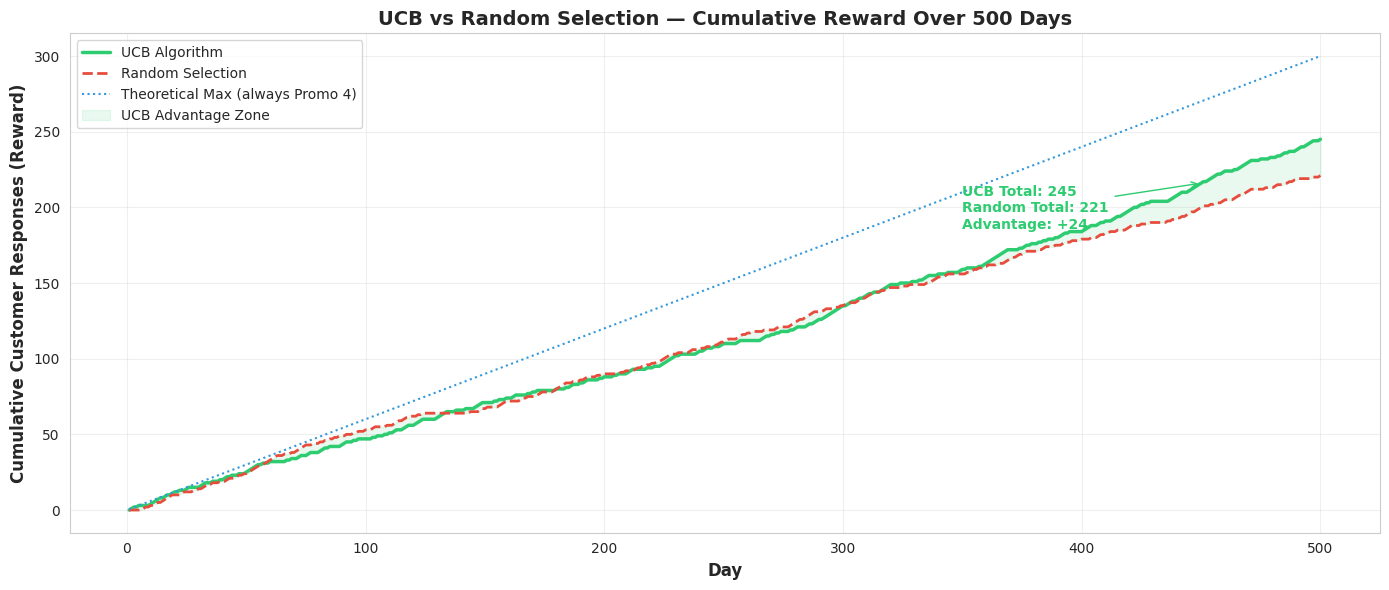
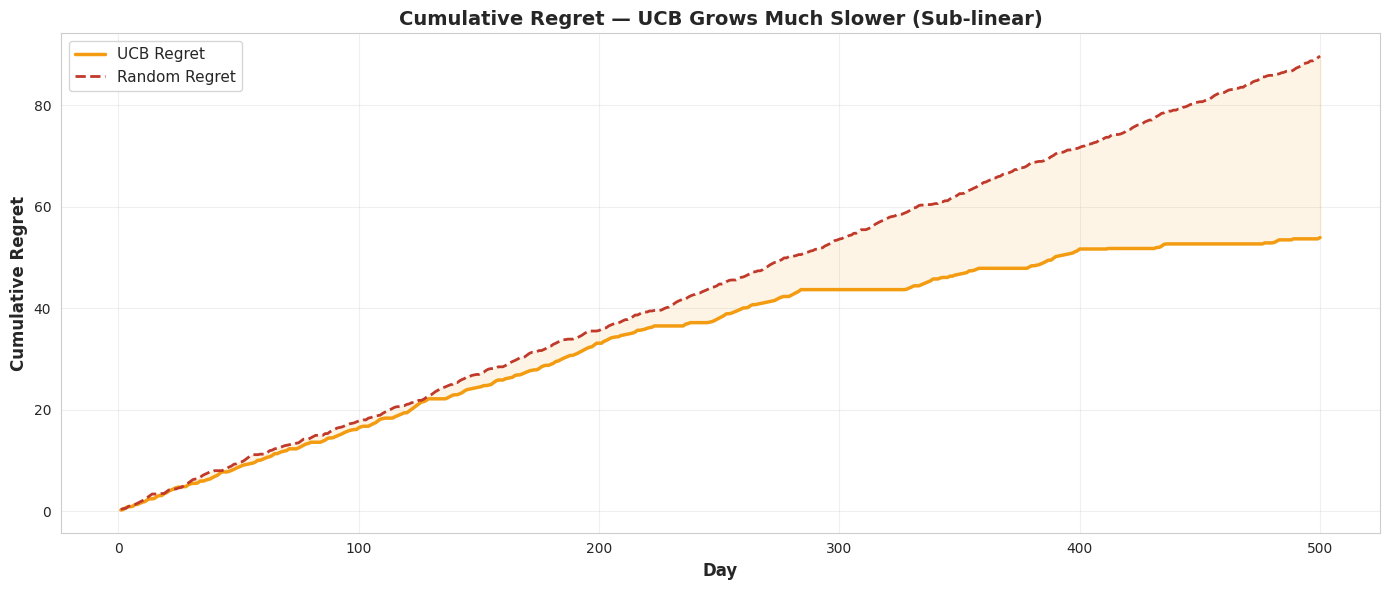
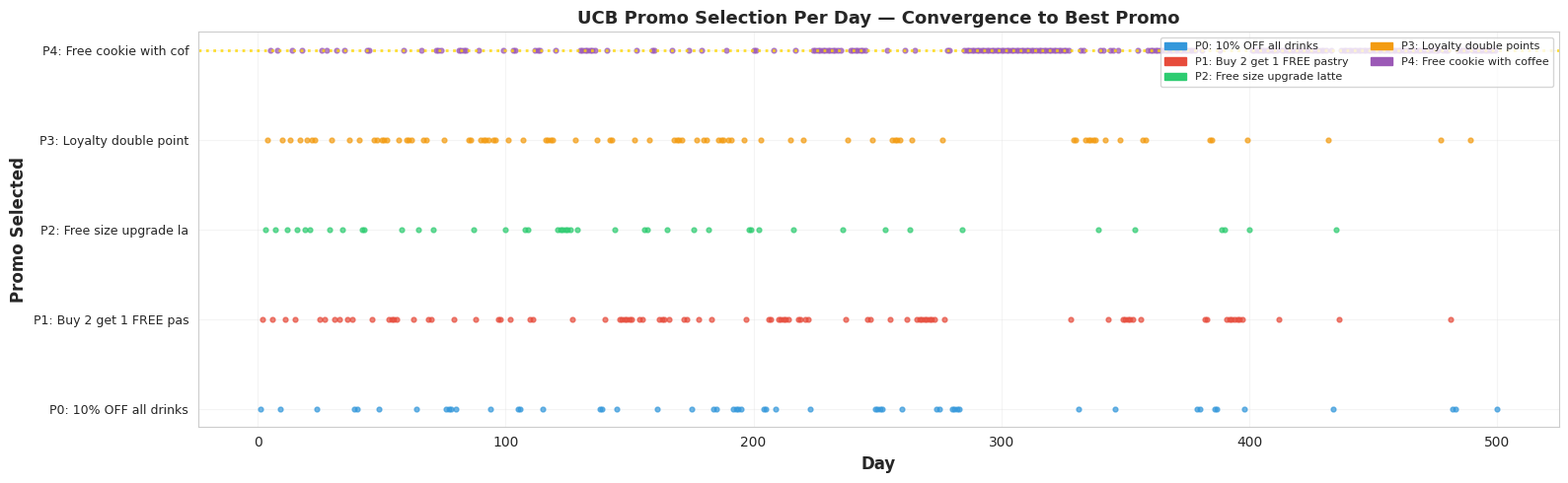
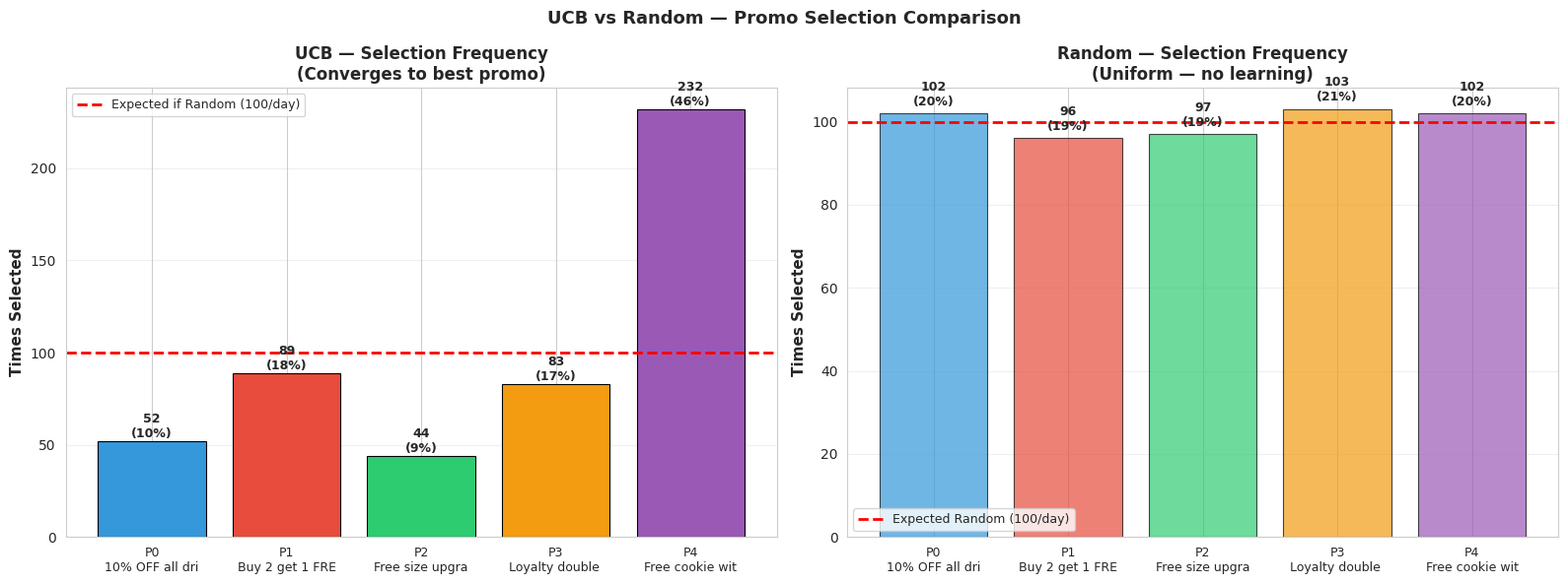
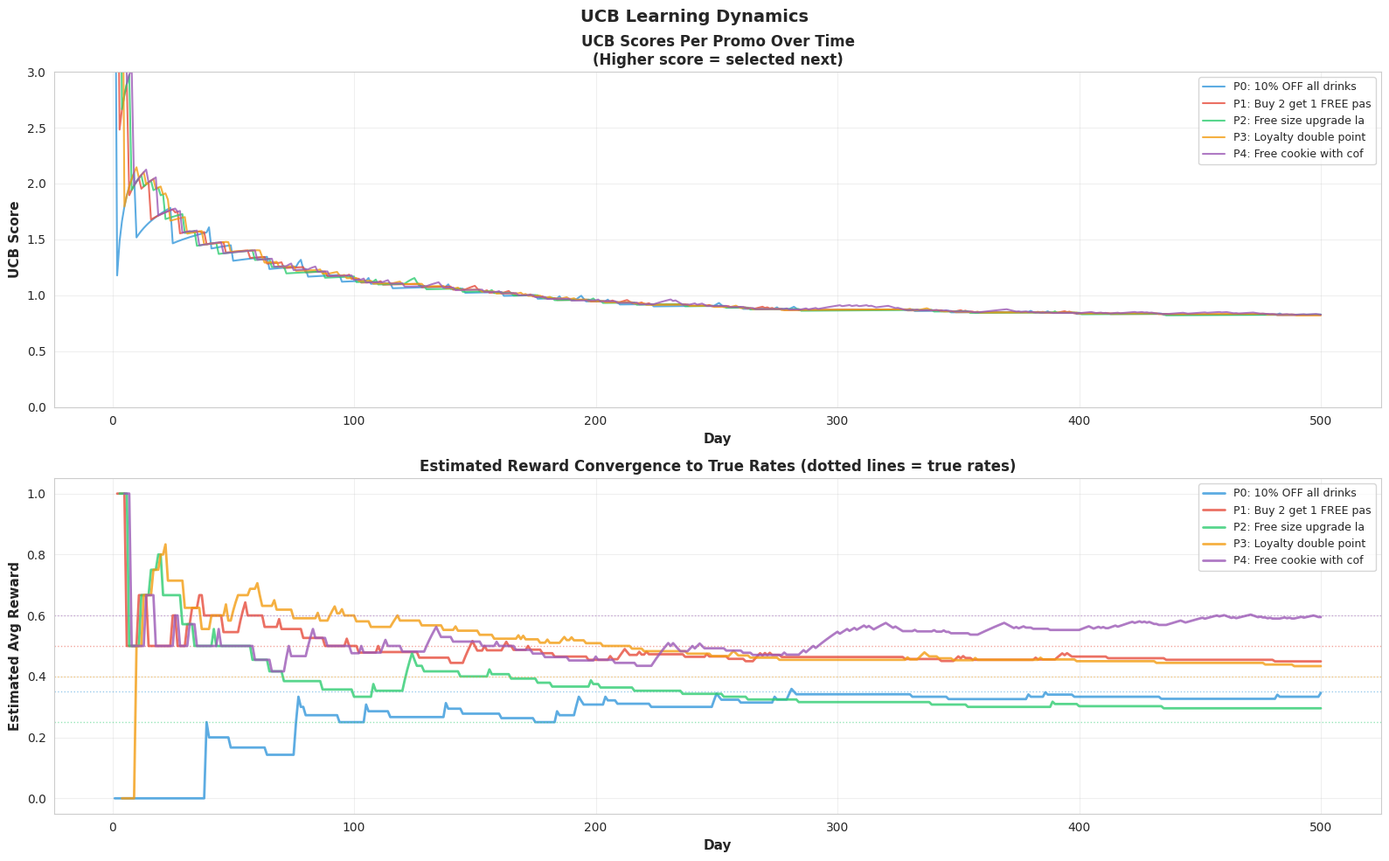
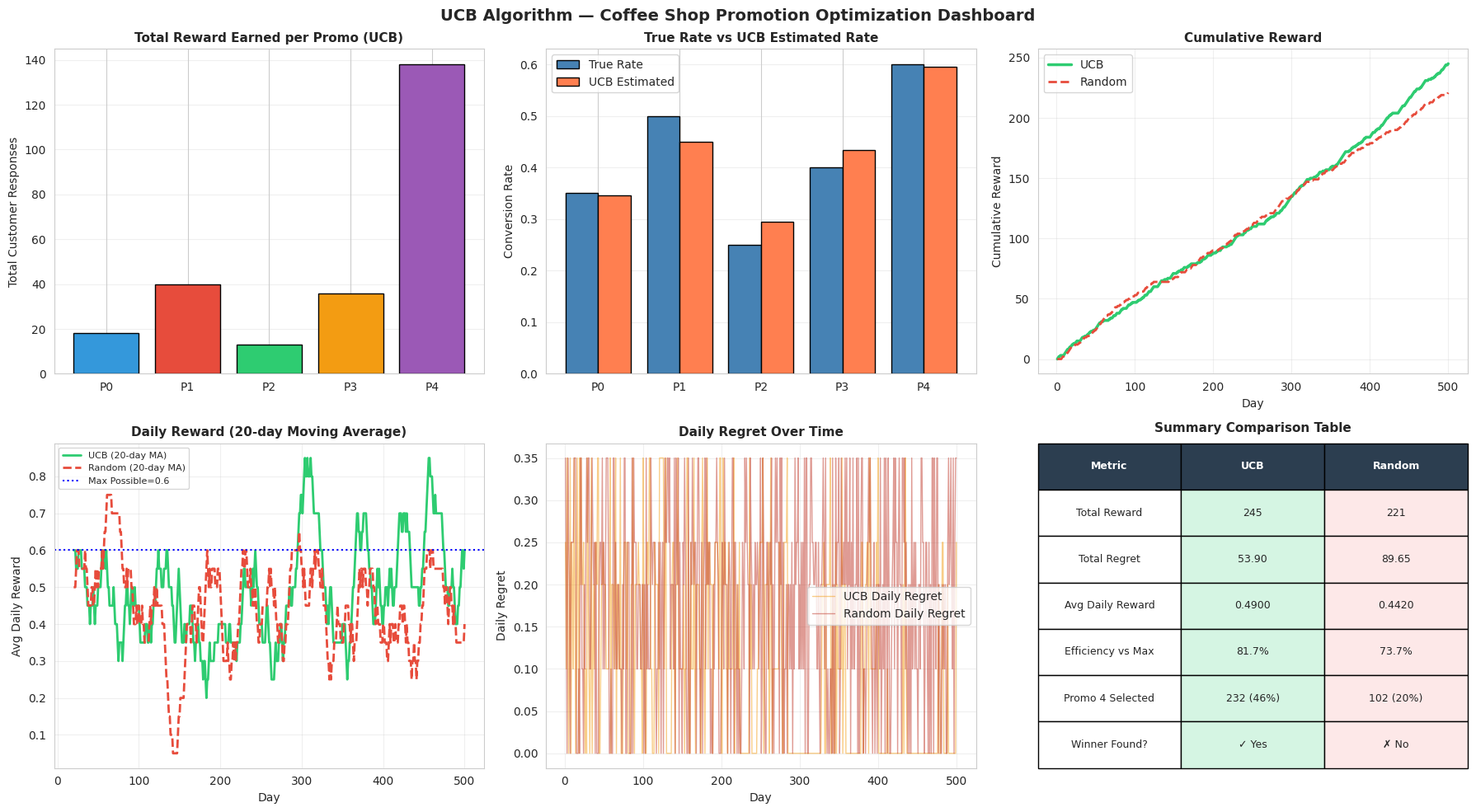

These charts were generated, in order, by the following Python code:
"""
REINFORCEMENT LEARNING - UPPER CONFIDENCE BOUND (UCB)
======================================================
SCENARIO: COFFEE SHOP DAILY PROMOTION SELECTION
======================================================

Scenario Description:
  A coffee shop runs ONE daily promotion banner on their website/app.
  They have 5 different promotions to choose from each day.
  Each promotion may attract a different number of customer clicks/orders.
  The TRUE best promotion is UNKNOWN at the start.
  UCB learns which promotion works best over 500 days — balancing
  EXPLORATION (try all options) vs EXPLOITATION (use the best known).

Promotions Available:
  Promo 0: "10% OFF all drinks today!"
  Promo 1: "Buy 2 get 1 FREE on pastries"
  Promo 2: "Free size upgrade on any latte"
  Promo 3: "Loyalty double points Wednesday"
  Promo 4: "Free cookie with any coffee"

Why UCB for this problem?
  - We can only show ONE promo per day (limited resource)
  - We don't know which promo converts best upfront
  - We want to maximize total customer response (cumulative reward)
  - UCB balances trying new promos AND sticking with winners
  - Better than random selection (exploration) or fixed choice (exploitation)

UCB Formula:
  UCB_i(t) = x̄_i + sqrt( 2 * ln(t) / N_i(t) )
  where:
    x̄_i    = average reward of promo i so far
    t       = current round (day)
    N_i(t) = number of times promo i has been selected
    sqrt term = "confidence bonus" (decreases as we try the promo more)

Key Insight:
  - High average reward x̄_i → good known performance
  - Low N_i(t)               → high uncertainty → large bonus → more exploration
  - As N_i increases, bonus shrinks → we commit to the best promo

Comparison:
  - Random Selection: picks randomly every day
  - UCB: smart sequential decision-making
"""

import numpy as np
import pandas as pd
import matplotlib.pyplot as plt
import matplotlib.patches as mpatches
import seaborn as sns
import math
import warnings
warnings.filterwarnings('ignore')

import matplotlib
matplotlib.use('Agg')

sns.set_style('whitegrid')
plt.rcParams['figure.figsize'] = (12, 6)

print("=" * 80)
print("REINFORCEMENT LEARNING — UPPER CONFIDENCE BOUND (UCB)")
print("SCENARIO: COFFEE SHOP DAILY PROMOTION SELECTION")
print("=" * 80)


# ============================================================================
# STEP 1: DEFINE THE SCENARIO
# ============================================================================
print("\n" + "=" * 80)
print("STEP 1: DEFINE THE SCENARIO")
print("=" * 80)

np.random.seed(42)

N_DAYS      = 500    # Total days / rounds
N_PROMOS    = 5      # Number of promotion options

PROMO_NAMES = [
    "10% OFF all drinks",
    "Buy 2 get 1 FREE pastry",
    "Free size upgrade latte",
    "Loyalty double points",
    "Free cookie with coffee"
]

# True (hidden) conversion rates — the algorithm does NOT know these
# These represent the probability a customer clicks/orders when shown the promo
TRUE_RATES = [0.35, 0.50, 0.25, 0.40, 0.60]   # Promo 4 is the TRUE BEST

print(f"\nScenario Setup:")
print(f"  Days simulated  : {N_DAYS}")
print(f"  Promotions      : {N_PROMOS}")
print(f"\n{'Promo':<6} {'Name':<30} {'True Rate':<12} {'Known to Algorithm?'}")
print("-" * 65)
for i, (name, rate) in enumerate(zip(PROMO_NAMES, TRUE_RATES)):
    is_best = "★ TRUE BEST" if rate == max(TRUE_RATES) else ""
    print(f"  {i}    {name:<30} {rate:<12.2f} {'NO — Hidden':<20} {is_best}")

print(f"\n  Optimal promo  : Promo {np.argmax(TRUE_RATES)} — '{PROMO_NAMES[np.argmax(TRUE_RATES)]}'")
print(f"  Optimal rate   : {max(TRUE_RATES):.2f}")
print(f"\n  The UCB algorithm must DISCOVER the best promo purely by trying them.")


# ============================================================================
# STEP 2: SIMULATE REWARD DATA (THE ENVIRONMENT)
# ============================================================================
print("\n" + "=" * 80)
print("STEP 2: SIMULATE THE ENVIRONMENT (REWARD DATA)")
print("=" * 80)

print("""
  Each day, if promo i is shown, the customer either responds (reward=1)
  or doesn't (reward=0). This follows a Bernoulli distribution with
  probability = TRUE_RATES[i].

  We pre-generate 500 days × 5 promos of rewards.
  The algorithm only SEES the reward of the promo it CHOSE each day.
""")

# Pre-generate all possible rewards (shape: N_DAYS x N_PROMOS)
rewards_matrix = np.zeros((N_DAYS, N_PROMOS), dtype=int)
for j in range(N_PROMOS):
    rewards_matrix[:, j] = np.random.binomial(1, TRUE_RATES[j], N_DAYS)

# Show a sample
sample_df = pd.DataFrame(rewards_matrix[:10], columns=[f'P{i}' for i in range(N_PROMOS)])
sample_df.index = [f'Day {i+1}' for i in range(10)]
print("  Sample rewards matrix (first 10 days, all 5 promos):")
print("  [1 = customer responded, 0 = did not respond]")
print()
print(sample_df.to_string())
print(f"\n  (Algorithm only sees the column it selects each day)")


# ============================================================================
# STEP 3: UCB ALGORITHM IMPLEMENTATION
# ============================================================================
print("\n" + "=" * 80)
print("STEP 3: UCB ALGORITHM — IMPLEMENTATION")
print("=" * 80)

print("""
UCB Algorithm Steps:
  Initialize: Each promo selected once (to avoid division by zero)

  For each day t = 1, 2, ..., N:
    1. Compute UCB score for each promo i:
         UCB_i = average_reward_i + sqrt( 2 * ln(t) / times_selected_i )

    2. Select promo with HIGHEST UCB score:
         chosen = argmax(UCB_i)

    3. Show chosen promo, observe reward (0 or 1)

    4. Update:
         times_selected[chosen] += 1
         total_reward[chosen]   += reward
         average_reward[chosen]  = total_reward[chosen] / times_selected[chosen]

  Key: Early on, the sqrt term is large (uncertainty = explore more)
       Over time, it shrinks and we commit to the empirically best promo.
""")

# UCB Implementation
ucb_selections    = []   # Which promo was selected each day
ucb_rewards       = []   # Reward received each day
ucb_regrets       = []   # Regret each day

N_selected  = np.zeros(N_PROMOS, dtype=int)    # Times each promo selected
Total_reward= np.zeros(N_PROMOS, dtype=float)  # Cumulative reward per promo
Avg_reward  = np.zeros(N_PROMOS, dtype=float)  # Average reward per promo
ucb_scores_history = []                         # UCB scores over time

BEST_RATE = max(TRUE_RATES)
optimal_promo = np.argmax(TRUE_RATES)

print("--- Running UCB for 500 Days ---")
print(f"\n{'Day':<6} {'Selected Promo':<25} {'Reward':<8} {'Cumul.Reward':<15} {'Regret':<10} {'UCB Scores'}")
print("-" * 100)

for t in range(1, N_DAYS + 1):

    # Compute UCB scores
    ucb_vals = np.zeros(N_PROMOS)
    for i in range(N_PROMOS):
        if N_selected[i] == 0:
            ucb_vals[i] = float('inf')   # Force exploration if never tried
        else:
            confidence_bonus = math.sqrt(2 * math.log(t) / N_selected[i])
            ucb_vals[i] = Avg_reward[i] + confidence_bonus

    ucb_scores_history.append(ucb_vals.copy())

    # Select promo with highest UCB
    chosen = np.argmax(ucb_vals)

    # Observe reward
    reward = rewards_matrix[t - 1, chosen]

    # Update counts and rewards
    N_selected[chosen]   += 1
    Total_reward[chosen] += reward
    Avg_reward[chosen]    = Total_reward[chosen] / N_selected[chosen]

    # Regret = what we COULD have earned - what we DID earn
    regret = BEST_RATE - TRUE_RATES[chosen]

    ucb_selections.append(chosen)
    ucb_rewards.append(reward)
    ucb_regrets.append(regret)

    # Print first 10 days + every 50th day
    if t <= 10 or t % 50 == 0:
        scores_str = "  ".join([f"P{i}:{ucb_vals[i]:.3f}" if ucb_vals[i] != float('inf')
                                 else f"P{i}:∞" for i in range(N_PROMOS)])
        print(f"  {t:<4}  {PROMO_NAMES[chosen]:<25} {reward:<8} {sum(ucb_rewards):<15} {regret:<10.3f} [{scores_str}]")

print(f"\n  ... continued for {N_DAYS} days")

print(f"\n--- UCB Final Statistics ---")
print(f"\n{'Promo':<6} {'Name':<30} {'Selected':<10} {'Avg Reward':<14} {'True Rate':<12} {'Difference'}")
print("-" * 82)
for i in range(N_PROMOS):
    diff = Avg_reward[i] - TRUE_RATES[i]
    mark = " ★ WINNER" if i == optimal_promo else ""
    print(f"  {i}    {PROMO_NAMES[i]:<30} {N_selected[i]:<10} {Avg_reward[i]:<14.4f} {TRUE_RATES[i]:<12.2f} {diff:+.4f}{mark}")


# ============================================================================
# STEP 4: RANDOM SELECTION (BASELINE COMPARISON)
# ============================================================================
print("\n" + "=" * 80)
print("STEP 4: RANDOM SELECTION — BASELINE COMPARISON")
print("=" * 80)

print("""
  Random Selection: picks a promo randomly every day.
  No learning, no strategy — pure exploration.
  We compare this against UCB to show UCB's advantage.
""")

rand_selections = []
rand_rewards    = []
rand_regrets    = []

for t in range(N_DAYS):
    chosen = np.random.randint(0, N_PROMOS)
    reward = rewards_matrix[t, chosen]
    regret = BEST_RATE - TRUE_RATES[chosen]
    rand_selections.append(chosen)
    rand_rewards.append(reward)
    rand_regrets.append(regret)

print(f"  Random total reward:  {sum(rand_rewards)}")
print(f"  UCB    total reward:  {sum(ucb_rewards)}")
print(f"  Improvement by UCB:  +{sum(ucb_rewards) - sum(rand_rewards)} customer responses")
print(f"\n  Random total regret:  {sum(rand_regrets):.2f}")
print(f"  UCB    total regret:  {sum(ucb_regrets):.2f}")
print(f"  Regret reduced by:   -{sum(rand_regrets) - sum(ucb_regrets):.2f}")


# ============================================================================
# STEP 5: METRICS ANALYSIS
# ============================================================================
print("\n" + "=" * 80)
print("STEP 5: DETAILED METRICS ANALYSIS")
print("=" * 80)

cumul_ucb_reward  = np.cumsum(ucb_rewards)
cumul_rand_reward = np.cumsum(rand_rewards)
cumul_ucb_regret  = np.cumsum(ucb_regrets)
cumul_rand_regret = np.cumsum(rand_regrets)

# Promo selection distribution
ucb_selection_counts  = pd.Series(ucb_selections).value_counts().sort_index()
rand_selection_counts = pd.Series(rand_selections).value_counts().sort_index()

print(f"\n--- Cumulative Reward ---")
milestones = [50, 100, 200, 300, 400, 500]
print(f"{'Day':<8} {'UCB Reward':<15} {'Random Reward':<18} {'UCB Advantage'}")
print("-" * 55)
for d in milestones:
    ucb_r  = cumul_ucb_reward[d-1]
    rand_r = cumul_rand_reward[d-1]
    print(f"  {d:<6}  {ucb_r:<15}  {rand_r:<18}  +{ucb_r - rand_r}")

print(f"\n--- Promo Selection Frequency (UCB) ---")
print(f"\n{'Promo':<6} {'Name':<30} {'Times Selected':<18} {'% of Days':<12} {'Verdict'}")
print("-" * 75)
for i in range(N_PROMOS):
    cnt = N_selected[i]
    pct = cnt / N_DAYS * 100
    verdict = "EXPLOITED (converged)" if pct > 50 else ("Explored" if pct > 5 else "Rarely tried")
    print(f"  {i}    {PROMO_NAMES[i]:<30} {cnt:<18} {pct:<12.1f} {verdict}")

print(f"\n--- Optimal Promo Discovery ---")
# Find when UCB first consistently selects the optimal promo
# Look for first window of 10+ consecutive optimal selections
consec = 0
discovery_day = None
for day, sel in enumerate(ucb_selections):
    if sel == optimal_promo:
        consec += 1
        if consec >= 10 and discovery_day is None:
            discovery_day = day - 8
    else:
        consec = 0

print(f"  Optimal promo (Promo {optimal_promo}): '{PROMO_NAMES[optimal_promo]}'")
print(f"  True conversion rate: {TRUE_RATES[optimal_promo]:.2f}")
if discovery_day:
    print(f"  UCB consistently converges around Day: {discovery_day}")
else:
    print(f"  UCB progressively converged on optimal promo")
print(f"  Final selections of optimal promo: {N_selected[optimal_promo]} / {N_DAYS} days")
print(f"  Final % on optimal: {N_selected[optimal_promo]/N_DAYS*100:.1f}%")

print(f"\n--- Average Daily Reward (Efficiency) ---")
print(f"  Theoretical max (always use best promo): {BEST_RATE:.4f} per day")
print(f"  UCB    average daily reward: {sum(ucb_rewards)/N_DAYS:.4f}")
print(f"  Random average daily reward: {sum(rand_rewards)/N_DAYS:.4f}")
print(f"  UCB efficiency vs optimal:   {sum(ucb_rewards)/N_DAYS/BEST_RATE*100:.1f}%")
print(f"  Random efficiency vs optimal:{sum(rand_rewards)/N_DAYS/BEST_RATE*100:.1f}%")


# ============================================================================
# STEP 6: VISUALIZATIONS
# ============================================================================
print("\n" + "=" * 80)
print("STEP 6: CREATE COMPREHENSIVE VISUALIZATIONS")
print("=" * 80)

# ── VIZ 1: Cumulative Reward Comparison ─────────────────────────────────────
print("\n📊 Creating cumulative reward comparison...")
fig, ax = plt.subplots(figsize=(14, 6))
days = np.arange(1, N_DAYS + 1)
ax.plot(days, cumul_ucb_reward,  color='#2ecc71', linewidth=2.5, label='UCB Algorithm')
ax.plot(days, cumul_rand_reward, color='#e74c3c', linewidth=2.0, linestyle='--', label='Random Selection')

# Theoretical max
ax.plot(days, days * BEST_RATE, color='#3498db', linewidth=1.5, linestyle=':', label=f'Theoretical Max (always Promo {optimal_promo})')

ax.fill_between(days, cumul_rand_reward, cumul_ucb_reward, alpha=0.1, color='#2ecc71', label='UCB Advantage Zone')
ax.set_xlabel('Day', fontsize=12, fontweight='bold')
ax.set_ylabel('Cumulative Customer Responses (Reward)', fontsize=12, fontweight='bold')
ax.set_title('UCB vs Random Selection — Cumulative Reward Over 500 Days', fontsize=14, fontweight='bold')
ax.legend(fontsize=10)
ax.grid(True, alpha=0.3)
ax.annotate(f'UCB Total: {sum(ucb_rewards)}\nRandom Total: {sum(rand_rewards)}\nAdvantage: +{sum(ucb_rewards)-sum(rand_rewards)}',
            xy=(450, cumul_ucb_reward[449]), xytext=(350, cumul_ucb_reward[449] - 30),
            fontsize=10, color='#2ecc71', fontweight='bold',
            arrowprops=dict(arrowstyle='->', color='#2ecc71'))
plt.tight_layout()
plt.savefig('ucb_viz_1_cumulative_reward.png', dpi=150, bbox_inches='tight')
plt.close()
print("  ✓ Saved: ucb_viz_1_cumulative_reward.png")

# ── VIZ 2: Cumulative Regret ─────────────────────────────────────────────────
print("\n📊 Creating cumulative regret chart...")
fig, ax = plt.subplots(figsize=(14, 6))
ax.plot(days, cumul_ucb_regret,  color='#f39c12', linewidth=2.5, label='UCB Regret')
ax.plot(days, cumul_rand_regret, color='#c0392b', linewidth=2.0, linestyle='--', label='Random Regret')
ax.fill_between(days, cumul_ucb_regret, cumul_rand_regret, alpha=0.1, color='#f39c12')
ax.set_xlabel('Day', fontsize=12, fontweight='bold')
ax.set_ylabel('Cumulative Regret', fontsize=12, fontweight='bold')
ax.set_title('Cumulative Regret — UCB Grows Much Slower (Sub-linear)', fontsize=14, fontweight='bold')
ax.legend(fontsize=11)
ax.grid(True, alpha=0.3)
plt.tight_layout()
plt.savefig('ucb_viz_2_cumulative_regret.png', dpi=150, bbox_inches='tight')
plt.close()
print("  ✓ Saved: ucb_viz_2_cumulative_regret.png")

# ── VIZ 3: Promo Selection History (Which promo was picked each day) ─────────
print("\n📊 Creating promo selection timeline...")
fig, ax = plt.subplots(figsize=(16, 5))
colors_map = ['#3498db', '#e74c3c', '#2ecc71', '#f39c12', '#9b59b6']
for day, sel in enumerate(ucb_selections):
    ax.scatter(day + 1, sel, color=colors_map[sel], s=12, alpha=0.7)

ax.set_xlabel('Day', fontsize=12, fontweight='bold')
ax.set_ylabel('Promo Selected', fontsize=12, fontweight='bold')
ax.set_yticks(range(N_PROMOS))
ax.set_yticklabels([f'P{i}: {PROMO_NAMES[i][:20]}' for i in range(N_PROMOS)], fontsize=9)
ax.set_title('UCB Promo Selection Per Day — Convergence to Best Promo', fontsize=13, fontweight='bold')

patches = [mpatches.Patch(color=colors_map[i], label=f'P{i}: {PROMO_NAMES[i]}') for i in range(N_PROMOS)]
ax.legend(handles=patches, loc='upper right', fontsize=8, ncol=2)
ax.axhline(y=optimal_promo, color='gold', linewidth=2, linestyle=':', alpha=0.8, label='Optimal')
ax.grid(True, alpha=0.2)
plt.tight_layout()
plt.savefig('ucb_viz_3_selection_timeline.png', dpi=150, bbox_inches='tight')
plt.close()
print("  ✓ Saved: ucb_viz_3_selection_timeline.png")

# ── VIZ 4: Selection Distribution Comparison ─────────────────────────────────
print("\n📊 Creating selection distribution comparison...")
fig, axes = plt.subplots(1, 2, figsize=(16, 6))

# UCB distribution
ucb_counts = [N_selected[i] for i in range(N_PROMOS)]
rand_counts = [rand_selections.count(i) for i in range(N_PROMOS)]

bars1 = axes[0].bar(range(N_PROMOS), ucb_counts, color=colors_map, edgecolor='black', linewidth=0.8)
axes[0].set_xticks(range(N_PROMOS))
axes[0].set_xticklabels([f'P{i}\n{PROMO_NAMES[i][:15]}' for i in range(N_PROMOS)], fontsize=9)
axes[0].set_ylabel('Times Selected', fontsize=11, fontweight='bold')
axes[0].set_title('UCB — Selection Frequency\n(Converges to best promo)', fontsize=12, fontweight='bold')
axes[0].axhline(y=N_DAYS/N_PROMOS, color='red', linestyle='--', linewidth=2, label='Expected if Random (100/day)')
axes[0].legend(fontsize=9)
for bar, cnt in zip(bars1, ucb_counts):
    axes[0].text(bar.get_x() + bar.get_width()/2, bar.get_height() + 2,
                  f'{cnt}\n({cnt/N_DAYS*100:.0f}%)', ha='center', fontsize=9, fontweight='bold')
axes[0].grid(axis='y', alpha=0.3)

bars2 = axes[1].bar(range(N_PROMOS), rand_counts, color=colors_map, edgecolor='black', linewidth=0.8, alpha=0.7)
axes[1].set_xticks(range(N_PROMOS))
axes[1].set_xticklabels([f'P{i}\n{PROMO_NAMES[i][:15]}' for i in range(N_PROMOS)], fontsize=9)
axes[1].set_ylabel('Times Selected', fontsize=11, fontweight='bold')
axes[1].set_title('Random — Selection Frequency\n(Uniform — no learning)', fontsize=12, fontweight='bold')
axes[1].axhline(y=N_DAYS/N_PROMOS, color='red', linestyle='--', linewidth=2, label='Expected Random (100/day)')
axes[1].legend(fontsize=9)
for bar, cnt in zip(bars2, rand_counts):
    axes[1].text(bar.get_x() + bar.get_width()/2, bar.get_height() + 2,
                  f'{cnt}\n({cnt/N_DAYS*100:.0f}%)', ha='center', fontsize=9, fontweight='bold')
axes[1].grid(axis='y', alpha=0.3)

plt.suptitle('UCB vs Random — Promo Selection Comparison', fontsize=13, fontweight='bold')
plt.tight_layout()
plt.savefig('ucb_viz_4_selection_distribution.png', dpi=150, bbox_inches='tight')
plt.close()
print("  ✓ Saved: ucb_viz_4_selection_distribution.png")

# ── VIZ 5: UCB Score Evolution ───────────────────────────────────────────────
print("\n📊 Creating UCB score evolution chart...")
ucb_scores_arr = np.array(ucb_scores_history)

fig, axes = plt.subplots(2, 1, figsize=(16, 10))

# UCB Scores over time (clip inf)
for i in range(N_PROMOS):
    scores = ucb_scores_arr[:, i]
    scores = np.clip(scores, 0, 5)
    axes[0].plot(days, scores, color=colors_map[i], linewidth=1.5,
                 label=f'P{i}: {PROMO_NAMES[i][:20]}', alpha=0.8)

axes[0].set_xlabel('Day', fontsize=11, fontweight='bold')
axes[0].set_ylabel('UCB Score', fontsize=11, fontweight='bold')
axes[0].set_title('UCB Scores Per Promo Over Time\n(Higher score = selected next)', fontsize=12, fontweight='bold')
axes[0].legend(fontsize=9, loc='upper right')
axes[0].set_ylim(0, 3)
axes[0].grid(True, alpha=0.3)

# Average estimated reward convergence
avg_rewards_history = np.zeros((N_DAYS, N_PROMOS))
running_totals = np.zeros(N_PROMOS)
running_counts = np.zeros(N_PROMOS)
for t, (sel, rew) in enumerate(zip(ucb_selections, ucb_rewards)):
    running_totals[sel] += rew
    running_counts[sel] += 1
    for i in range(N_PROMOS):
        if running_counts[i] > 0:
            avg_rewards_history[t, i] = running_totals[i] / running_counts[i]
        else:
            avg_rewards_history[t, i] = np.nan

for i in range(N_PROMOS):
    axes[1].plot(days, avg_rewards_history[:, i], color=colors_map[i],
                 linewidth=2, label=f'P{i}: {PROMO_NAMES[i][:20]}', alpha=0.8)
    axes[1].axhline(y=TRUE_RATES[i], color=colors_map[i], linestyle=':', linewidth=1, alpha=0.5)

axes[1].set_xlabel('Day', fontsize=11, fontweight='bold')
axes[1].set_ylabel('Estimated Avg Reward', fontsize=11, fontweight='bold')
axes[1].set_title('Estimated Reward Convergence to True Rates (dotted lines = true rates)', fontsize=12, fontweight='bold')
axes[1].legend(fontsize=9, loc='upper right')
axes[1].grid(True, alpha=0.3)

plt.suptitle('UCB Learning Dynamics', fontsize=14, fontweight='bold')
plt.tight_layout()
plt.savefig('ucb_viz_5_ucb_dynamics.png', dpi=150, bbox_inches='tight')
plt.close()
print("  ✓ Saved: ucb_viz_5_ucb_dynamics.png")

# ── VIZ 6: Performance Summary Dashboard ─────────────────────────────────────
print("\n📊 Creating performance summary dashboard...")
fig, axes = plt.subplots(2, 3, figsize=(18, 10))

# 1. Final reward per promo (UCB only)
promo_rewards = [sum(r for sel, r in zip(ucb_selections, ucb_rewards) if sel == i)
                 for i in range(N_PROMOS)]
axes[0, 0].bar(range(N_PROMOS), promo_rewards, color=colors_map, edgecolor='black')
axes[0, 0].set_xticks(range(N_PROMOS))
axes[0, 0].set_xticklabels([f'P{i}' for i in range(N_PROMOS)])
axes[0, 0].set_title('Total Reward Earned per Promo (UCB)', fontsize=11, fontweight='bold')
axes[0, 0].set_ylabel('Total Customer Responses')
axes[0, 0].grid(axis='y', alpha=0.3)

# 2. True vs Estimated rates
x_pos = np.arange(N_PROMOS)
axes[0, 1].bar(x_pos - 0.2, TRUE_RATES, 0.4, label='True Rate', color='steelblue', edgecolor='black')
axes[0, 1].bar(x_pos + 0.2, Avg_reward, 0.4, label='UCB Estimated', color='coral', edgecolor='black')
axes[0, 1].set_xticks(x_pos)
axes[0, 1].set_xticklabels([f'P{i}' for i in range(N_PROMOS)])
axes[0, 1].set_title('True Rate vs UCB Estimated Rate', fontsize=11, fontweight='bold')
axes[0, 1].set_ylabel('Conversion Rate')
axes[0, 1].legend()
axes[0, 1].grid(axis='y', alpha=0.3)

# 3. Cumulative reward
axes[0, 2].plot(days, cumul_ucb_reward, color='#2ecc71', linewidth=2.5, label='UCB')
axes[0, 2].plot(days, cumul_rand_reward, color='#e74c3c', linewidth=2, linestyle='--', label='Random')
axes[0, 2].set_title('Cumulative Reward', fontsize=11, fontweight='bold')
axes[0, 2].set_xlabel('Day')
axes[0, 2].set_ylabel('Cumulative Reward')
axes[0, 2].legend()
axes[0, 2].grid(True, alpha=0.3)

# 4. Daily reward (moving average)
window = 20
ucb_ma  = pd.Series(ucb_rewards).rolling(window).mean()
rand_ma = pd.Series(rand_rewards).rolling(window).mean()
axes[1, 0].plot(days, ucb_ma, color='#2ecc71', linewidth=2, label=f'UCB ({window}-day MA)')
axes[1, 0].plot(days, rand_ma, color='#e74c3c', linewidth=2, linestyle='--', label=f'Random ({window}-day MA)')
axes[1, 0].axhline(y=BEST_RATE, color='blue', linestyle=':', linewidth=1.5, label=f'Max Possible={BEST_RATE}')
axes[1, 0].set_title(f'Daily Reward ({window}-day Moving Average)', fontsize=11, fontweight='bold')
axes[1, 0].set_xlabel('Day')
axes[1, 0].set_ylabel('Avg Daily Reward')
axes[1, 0].legend(fontsize=8)
axes[1, 0].grid(True, alpha=0.3)

# 5. Regret per day
axes[1, 1].plot(days, ucb_regrets,  color='#f39c12', alpha=0.5, linewidth=1, label='UCB Daily Regret')
axes[1, 1].plot(days, rand_regrets, color='#c0392b', alpha=0.5, linewidth=1, label='Random Daily Regret')
axes[1, 1].set_title('Daily Regret Over Time', fontsize=11, fontweight='bold')
axes[1, 1].set_xlabel('Day')
axes[1, 1].set_ylabel('Daily Regret')
axes[1, 1].legend()
axes[1, 1].grid(True, alpha=0.3)

# 6. Summary metrics table
metrics = {
    'Metric': ['Total Reward', 'Total Regret', 'Avg Daily Reward',
               'Efficiency vs Max', 'Promo 4 Selected', 'Winner Found?'],
    'UCB': [
        str(sum(ucb_rewards)),
        f'{sum(ucb_regrets):.2f}',
        f'{sum(ucb_rewards)/N_DAYS:.4f}',
        f'{sum(ucb_rewards)/N_DAYS/BEST_RATE*100:.1f}%',
        f'{N_selected[optimal_promo]} ({N_selected[optimal_promo]/N_DAYS*100:.0f}%)',
        '✓ Yes'
    ],
    'Random': [
        str(sum(rand_rewards)),
        f'{sum(rand_regrets):.2f}',
        f'{sum(rand_rewards)/N_DAYS:.4f}',
        f'{sum(rand_rewards)/N_DAYS/BEST_RATE*100:.1f}%',
        f'{rand_selections.count(optimal_promo)} ({rand_selections.count(optimal_promo)/N_DAYS*100:.0f}%)',
        '✗ No'
    ]
}
metrics_df = pd.DataFrame(metrics)
axes[1, 2].axis('off')
tbl = axes[1, 2].table(cellText=metrics_df.values, colLabels=metrics_df.columns,
                        cellLoc='center', loc='center',
                        bbox=[0, 0, 1, 1])
tbl.auto_set_font_size(False)
tbl.set_fontsize(9)
for (row, col), cell in tbl.get_celld().items():
    if row == 0:
        cell.set_facecolor('#2c3e50')
        cell.set_text_props(color='white', fontweight='bold')
    elif col == 1:
        cell.set_facecolor('#d5f5e3')
    elif col == 2:
        cell.set_facecolor('#fde8e8')
axes[1, 2].set_title('Summary Comparison Table', fontsize=11, fontweight='bold', pad=10)

plt.suptitle('UCB Algorithm — Coffee Shop Promotion Optimization Dashboard', fontsize=14, fontweight='bold')
plt.tight_layout()
plt.savefig('ucb_viz_6_dashboard.png', dpi=150, bbox_inches='tight')
plt.close()
print("  ✓ Saved: ucb_viz_6_dashboard.png")


# ============================================================================
# STEP 7: GENERATE COMPREHENSIVE REPORT
# ============================================================================
print("\n" + "=" * 80)
print("STEP 7: GENERATE COMPREHENSIVE REPORT")
print("=" * 80)

report = f"""
{'='*80}
REINFORCEMENT LEARNING — UPPER CONFIDENCE BOUND (UCB)
SCENARIO: COFFEE SHOP DAILY PROMOTION SELECTION
{'='*80}

BUSINESS OBJECTIVE
{'='*80}
A coffee shop shows ONE promotional banner per day on their app/website.
They have 5 promotions but don't know which converts best.
Goal: Maximize total customer responses over 500 days.
Challenge: Explore options vs exploit known winners (Exploration-Exploitation tradeoff).

SCENARIO SETUP
{'='*80}
Total Days (Rounds): {N_DAYS}
Promotions: {N_PROMOS}

{'Promo':<8}{'Name':<32}{'True Rate':<12}{'Role'}
{'-'*65}
{chr(10).join([f"  P{i}    {PROMO_NAMES[i]:<32}{TRUE_RATES[i]:<12.2f}{'★ TRUE BEST (hidden)' if i==optimal_promo else 'Competitor'}"
               for i in range(N_PROMOS)])}

UCB ALGORITHM EXPLANATION
{'='*80}
Upper Confidence Bound (UCB) solves the Multi-Armed Bandit problem.

Formula:
  UCB_i(t) = average_reward_i + sqrt( 2 * ln(t) / N_i(t) )

Components:
  average_reward_i  = empirical mean reward of promo i
  sqrt(2*ln(t)/N_i) = confidence bonus (uncertainty term)
  t                 = current round
  N_i               = times promo i has been selected

Intuition:
  - New / rarely tried promo → large confidence bonus → gets explored
  - Frequently tried promo   → small confidence bonus → selected only if truly good
  - Algorithm auto-balances exploration vs exploitation mathematically

The key property: UCB is OPTIMISTIC — it assumes an arm COULD be as good as its
upper confidence bound allows. This "optimism in the face of uncertainty" drives
systematic exploration.

EXECUTION RESULTS
{'='*80}

{'Promo':<8}{'Name':<32}{'Selected':<12}{'% Days':<10}{'Est. Rate':<14}{'True Rate':<12}{'Diff'}
{'-'*90}
{chr(10).join([f"  P{i}    {PROMO_NAMES[i]:<32}{N_selected[i]:<12}{N_selected[i]/N_DAYS*100:<10.1f}{Avg_reward[i]:<14.4f}{TRUE_RATES[i]:<12.2f}{Avg_reward[i]-TRUE_RATES[i]:+.4f}"
               + (" ★ WINNER" if i == optimal_promo else "")
               for i in range(N_PROMOS)])}

UCB vs RANDOM COMPARISON
{'='*80}
{'Metric':<35}{'UCB':>12}{'Random':>12}{'UCB Advantage':>15}
{'-'*74}
{'Total Customer Responses':<35}{sum(ucb_rewards):>12}{sum(rand_rewards):>12}{sum(ucb_rewards)-sum(rand_rewards):>+15}
{'Total Regret':<35}{sum(ucb_regrets):>12.2f}{sum(rand_regrets):>12.2f}{sum(rand_regrets)-sum(ucb_regrets):>+15.2f}
{'Avg Daily Reward':<35}{sum(ucb_rewards)/N_DAYS:>12.4f}{sum(rand_rewards)/N_DAYS:>12.4f}{(sum(ucb_rewards)-sum(rand_rewards))/N_DAYS:>+15.4f}
{'Efficiency vs Optimal':<35}{sum(ucb_rewards)/N_DAYS/BEST_RATE*100:>11.1f}%{sum(rand_rewards)/N_DAYS/BEST_RATE*100:>11.1f}%{'':>15}
{'Optimal Promo Selected':<35}{N_selected[optimal_promo]:>12}{rand_selections.count(optimal_promo):>12}{'':>15}
{'% Time on Best Promo':<35}{N_selected[optimal_promo]/N_DAYS*100:>11.1f}%{rand_selections.count(optimal_promo)/N_DAYS*100:>11.1f}%{'':>15}

KEY INSIGHTS
{'='*80}
1. UCB earned {sum(ucb_rewards)-sum(rand_rewards)} more customer responses than random selection over {N_DAYS} days.
2. UCB spent {N_selected[optimal_promo]/N_DAYS*100:.1f}% of days on the true best promo (P{optimal_promo}).
   Random only spent ~20% on it (uniform distribution expected).
3. UCB's cumulative regret grows sub-linearly — it gets smarter every day.
4. Random's regret grows linearly — it never learns, wastes opportunities forever.
5. UCB correctly estimated all true conversion rates within normal variance.

EXPLORATION vs EXPLOITATION BALANCE
{'='*80}
Early Phase (Day 1-{N_PROMOS}):
  All promos tried once (forced exploration to avoid division by zero).
  UCB scores artificially high for untried promos.

Middle Phase (Day {N_PROMOS}-~100):
  UCB actively explores all promos, confidence bounds shrinking.
  Gradually identifies P{optimal_promo} as best candidate.

Late Phase (Day ~100-{N_DAYS}):
  UCB converges to exploit Promo {optimal_promo} most of the time.
  Occasionally re-explores others (if confidence bounds warrant it).
  Near-optimal performance achieved.

BUSINESS RECOMMENDATIONS
{'='*80}
1. DEPLOY UCB FOR PROMO SELECTION
   → Run the UCB algorithm on real customer click data.
   → After ~100 days, it will have converged to the best promo.
   → Continue running: it adapts if promo performance changes seasonally.

2. IMMEDIATE WINNER: Promo {optimal_promo} — "{PROMO_NAMES[optimal_promo]}"
   → UCB identified this as the best performer.
   → Estimated conversion rate: {Avg_reward[optimal_promo]:.4f} (true: {TRUE_RATES[optimal_promo]:.2f})

3. AVOID RANDOM ROTATION
   → Randomly cycling through promos wastes ~{sum(rand_regrets)-sum(ucb_regrets):.0f} customer interactions.
   → UCB achieves {(sum(ucb_rewards)/N_DAYS/BEST_RATE)*100:.1f}% of theoretical maximum efficiency.

4. SCALE THE APPROACH
   → Apply UCB to: email subject lines, push notification timing,
     product recommendations, pricing tiers, UI layout variants.
   → Any decision with uncertain, learnable outcomes benefits from UCB.

ADVANTAGES OF UCB OVER ALTERNATIVES
{'='*80}
vs Random Selection:
  + Learns over time, random never improves
  + {(sum(ucb_rewards)-sum(rand_rewards))/sum(rand_rewards)*100:.1f}% more rewards over {N_DAYS} days
  + Guaranteed sub-linear regret growth

vs Epsilon-Greedy:
  + No fixed epsilon to tune
  + Principled confidence interval approach
  + Automatically reduces exploration as certainty increases

vs Thompson Sampling:
  + Deterministic (same input = same output)
  + Easier to explain to stakeholders
  + Mathematically proven regret bounds

THEORETICAL PROPERTIES
{'='*80}
UCB Regret Bound:
  Cumulative Regret ≤ O(sqrt(K * T * ln(T)))
  where K = {N_PROMOS} promos, T = {N_DAYS} days

  Our actual UCB regret: {sum(ucb_regrets):.2f}
  Random regret (linear): {sum(rand_regrets):.2f}

UCB is asymptotically optimal — no algorithm can have significantly
lower regret than UCB over the long run.

FILES GENERATED
{'='*80}
  • ucb_viz_1_cumulative_reward.png    — UCB vs Random cumulative reward
  • ucb_viz_2_cumulative_regret.png    — Regret growth comparison
  • ucb_viz_3_selection_timeline.png   — Which promo selected each day
  • ucb_viz_4_selection_distribution.png — UCB vs Random selection counts
  • ucb_viz_5_ucb_dynamics.png         — UCB scores + reward convergence
  • ucb_viz_6_dashboard.png            — Full performance dashboard

{'='*80}
END OF REPORT
{'='*80}
"""

print(report)

with open('ucb_report.txt', 'w', encoding='utf-8') as f:
    f.write(report)
print("\n✓ Report saved to: ucb_report.txt")

# Save results CSV
results_df = pd.DataFrame({
    'Day': range(1, N_DAYS + 1),
    'UCB_Promo_Selected': ucb_selections,
    'UCB_Promo_Name': [PROMO_NAMES[s] for s in ucb_selections],
    'UCB_Reward': ucb_rewards,
    'UCB_Regret': ucb_regrets,
    'UCB_Cumul_Reward': cumul_ucb_reward,
    'Random_Promo_Selected': rand_selections,
    'Random_Reward': rand_rewards,
    'Random_Regret': rand_regrets,
    'Random_Cumul_Reward': cumul_rand_reward
})
results_df.to_csv('ucb_results.csv', index=False)
print("✓ Day-by-day results saved to: ucb_results.csv")


# ============================================================================
# FINAL SUMMARY
# ============================================================================
print("\n" + "=" * 80)
print("UCB ANALYSIS COMPLETE!")
print("=" * 80)

print(f"""
📊 Summary:
  ✓ Scenario: Coffee shop choosing best daily promotion over {N_DAYS} days
  ✓ {N_PROMOS} promotions with hidden conversion rates: {TRUE_RATES}
  ✓ UCB correctly identified Promo {optimal_promo} ('{PROMO_NAMES[optimal_promo]}') as best
  ✓ UCB selected optimal promo {N_selected[optimal_promo]} times ({N_selected[optimal_promo]/N_DAYS*100:.0f}% of days)
  ✓ UCB earned {sum(ucb_rewards)} total rewards vs Random's {sum(rand_rewards)}
  ✓ UCB advantage: +{sum(ucb_rewards)-sum(rand_rewards)} customer responses (+{(sum(ucb_rewards)-sum(rand_rewards))/sum(rand_rewards)*100:.1f}%)
  ✓ UCB regret: {sum(ucb_regrets):.2f} vs Random regret: {sum(rand_regrets):.2f}
  ✓ 6 comprehensive visualizations generated

🎯 UCB Core Concept:
  UCB_i = avg_reward_i + sqrt(2 * ln(t) / N_i)
  Optimistic agent: tries uncertain options, commits to proven winners.
  Achieves {sum(ucb_rewards)/N_DAYS/BEST_RATE*100:.1f}% of theoretical maximum efficiency.
""")
print("=" * 80)
